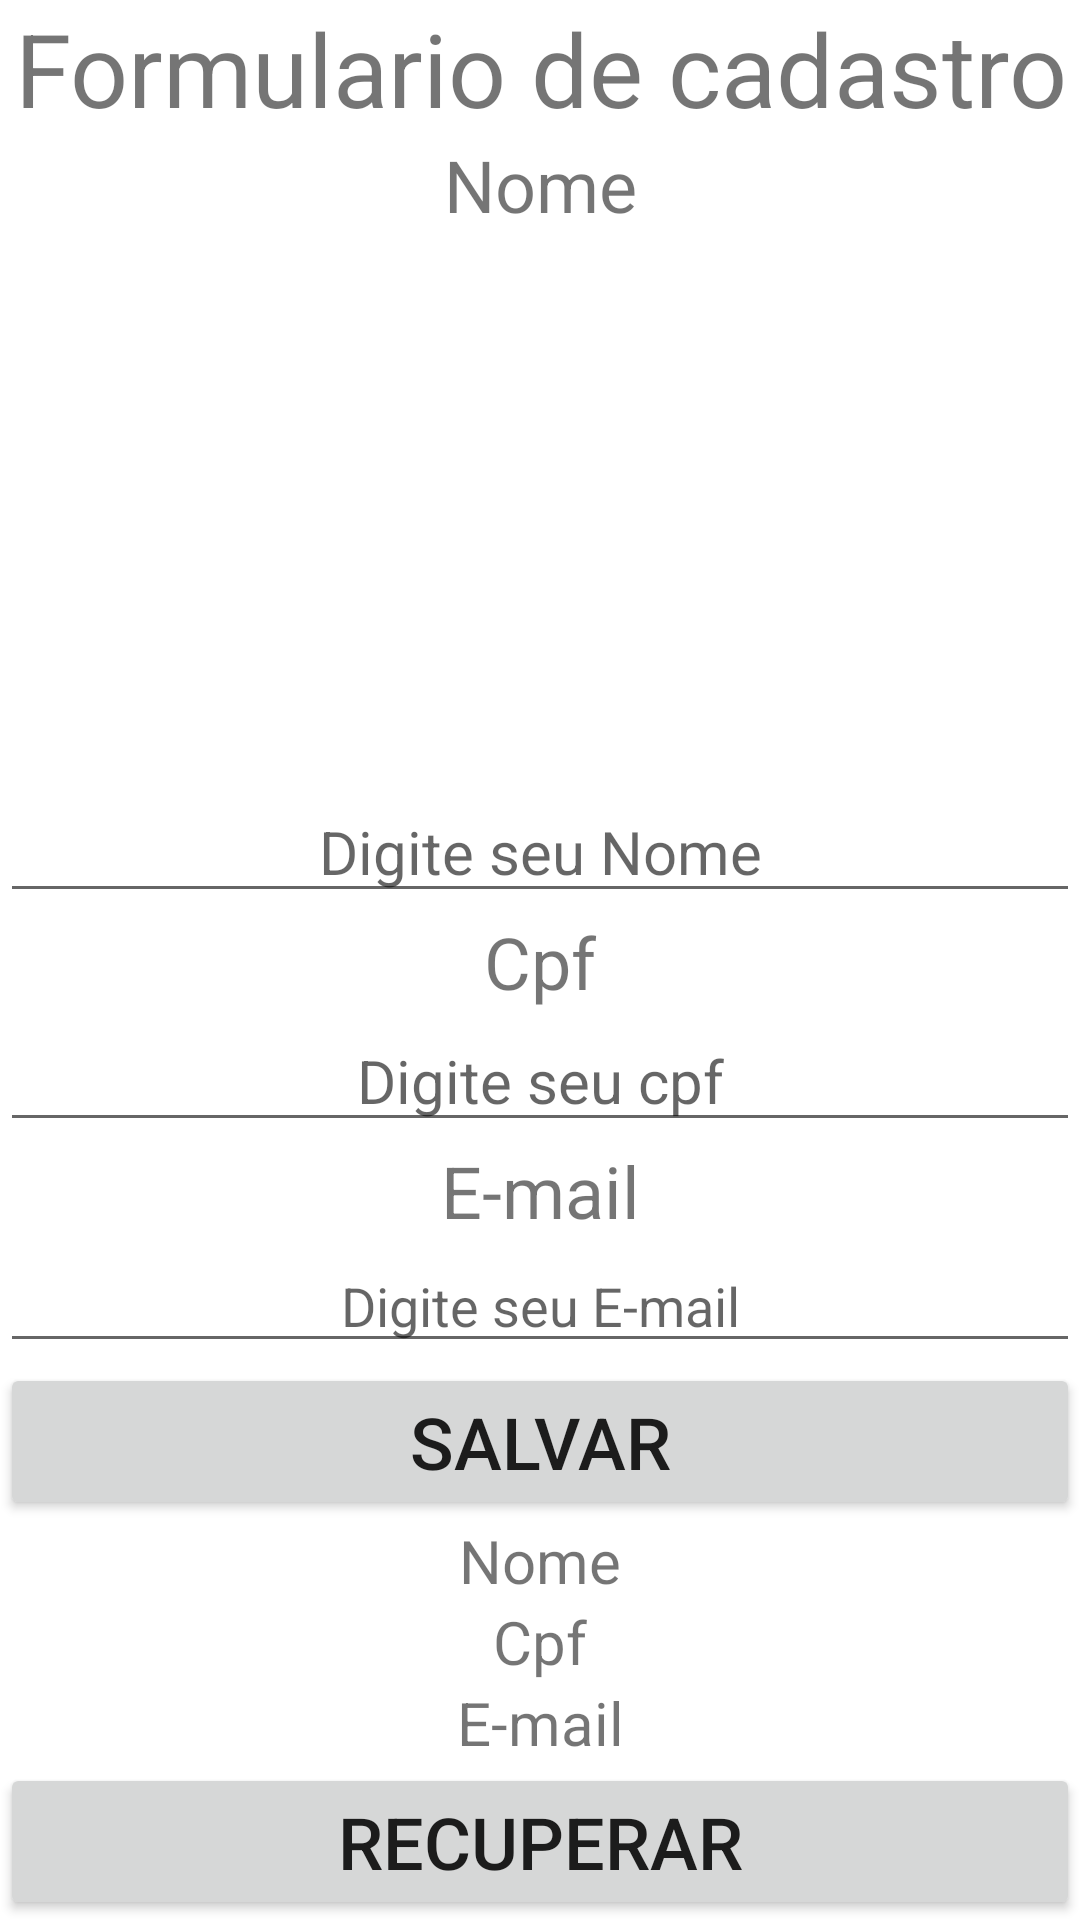

The Android layout XML behind this screen, and the referenced resources:
<!-- AndroidManifest.xml: application theme Theme.AplicativoTrabalheConosco -->
<!-- res/layout/activity_segunda_tela.xml -->
<?xml version="1.0" encoding="utf-8"?>
<LinearLayout xmlns:android="http://schemas.android.com/apk/res/android"
    xmlns:app="http://schemas.android.com/apk/res-auto"
    xmlns:tools="http://schemas.android.com/tools"
    android:layout_width="match_parent"
    android:layout_height="wrap_content"
    android:orientation="vertical"
    tools:context=".SegundaTela">

    <TextView
        android:layout_width="match_parent"
        android:layout_height="wrap_content"
        android:text="Formulario de cadastro"
        android:textAlignment="center"
        android:textSize="34sp" />

    <TextView
        android:id="@+id/textNome"
        android:layout_width="match_parent"
        android:layout_height="wrap_content"
        android:layout_weight="1"
        android:text="Nome"
        android:textAlignment="center"
        android:textSize="24sp" />

    <EditText
        android:id="@+id/edtNome"
        android:layout_width="match_parent"
        android:layout_height="wrap_content"
        android:ems="10"
        android:hint="Digite seu Nome"
        android:inputType="textPersonName"
        android:textAlignment="center"
        android:textSize="20sp" />

    <TextView
        android:id="@+id/textCpf"
        android:layout_width="match_parent"
        android:layout_height="wrap_content"
        android:text="Cpf"
        android:textAlignment="center"
        android:textSize="24sp" />

    <EditText
        android:id="@+id/edtCpf"
        android:layout_width="match_parent"
        android:layout_height="wrap_content"
        android:ems="10"
        android:hint="Digite seu cpf"
        android:inputType="textPersonName"
        android:textAlignment="center"
        android:textSize="20sp" />

    <TextView
        android:id="@+id/textEmail"
        android:layout_width="match_parent"
        android:layout_height="wrap_content"
        android:text="E-mail"
        android:textAlignment="center"
        android:textSize="24sp" />

    <EditText
        android:id="@+id/edtEmail"
        android:layout_width="match_parent"
        android:layout_height="wrap_content"
        android:ems="10"
        android:hint="Digite seu E-mail"
        android:inputType="textPersonName"
        android:textAlignment="center" />

    <Button
        android:id="@+id/button2"
        android:layout_width="match_parent"
        android:layout_height="wrap_content"
        android:text="Salvar"
        android:textAlignment="center"
        android:textSize="24sp" />

    <TextView
        android:id="@+id/textView10"
        android:layout_width="match_parent"
        android:layout_height="wrap_content"
        android:text="Nome"
        android:textAlignment="center"
        android:textSize="20sp" />

    <TextView
        android:id="@+id/textView11"
        android:layout_width="match_parent"
        android:layout_height="wrap_content"
        android:text="Cpf"
        android:textAlignment="center"
        android:textSize="20sp" />

    <TextView
        android:id="@+id/textView12"
        android:layout_width="match_parent"
        android:layout_height="wrap_content"
        android:text="E-mail"
        android:textAlignment="center"
        android:textSize="20sp" />

    <Button
        android:id="@+id/button3"
        android:layout_width="match_parent"
        android:layout_height="wrap_content"
        android:text="Recuperar"
        android:textSize="24sp" />

</LinearLayout>
<!-- resources referenced by this layout -->
<resources>
  <style name="Theme.AplicativoTrabalheConosco" parent="Theme.MaterialComponents.DayNight.DarkActionBar">
          
          <item name="colorPrimary">@color/purple_500</item>
          <item name="colorPrimaryVariant">@color/purple_700</item>
          <item name="colorOnPrimary">@color/white</item>
          
          <item name="colorSecondary">@color/teal_200</item>
          <item name="colorSecondaryVariant">@color/teal_700</item>
          <item name="colorOnSecondary">@color/black</item>
          
          <item name="android:statusBarColor" tools:targetApi="l">?attr/colorPrimaryVariant</item>
          
      </style>
  <!-- not gathered from this repository: default colours our renderer supplied (Android Studio template values) -->
  <color name="purple_500">#FF6200EE</color>
  <color name="purple_700">#FF3700B3</color>
  <color name="teal_200">#FF03DAC5</color>
  <color name="teal_700">#FF018786</color>
  <color name="black">#FF000000</color>
  <color name="white">#FFFFFFFF</color>
</resources>
